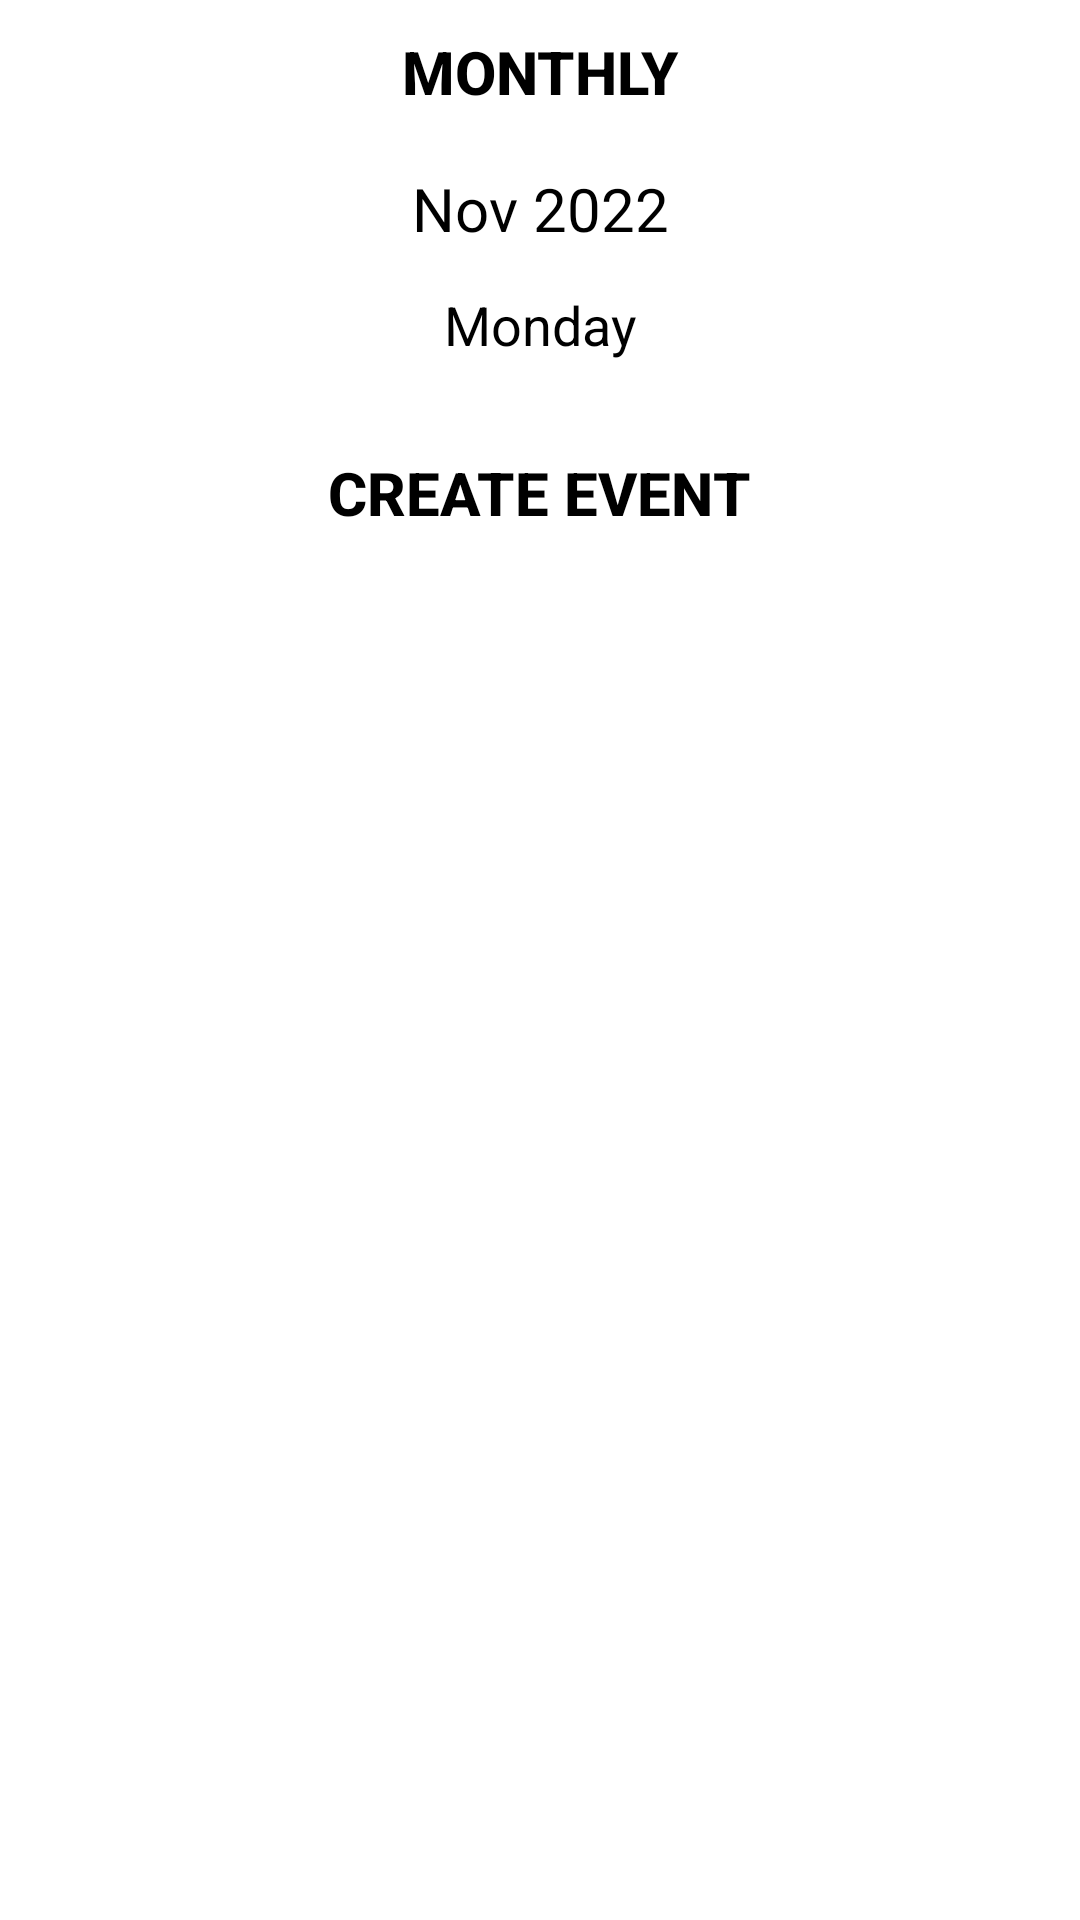

The Android layout XML behind this screen, and the referenced resources:
<!-- AndroidManifest.xml: application theme Theme.CalendarApp -->
<!-- res/layout/activity_daily_calendar.xml -->
<?xml version="1.0" encoding="utf-8"?>
<LinearLayout
    xmlns:android="http://schemas.android.com/apk/res/android"
    xmlns:app="http://schemas.android.com/apk/res-auto"
    xmlns:tools="http://schemas.android.com/tools"
    android:orientation="vertical"
    android:layout_width="match_parent"
    android:layout_height="match_parent"
    tools:context=".DailyCalendarActivity">

    <Button
        android:id="@+id/monthlyBTN"
        style="@style/Widget.AppCompat.Button.Borderless"
        android:layout_width="match_parent"
        android:layout_height="wrap_content"
        android:contentDescription="@string/monthly_button"
        android:onClick="monthlyAction"
        android:text="@string/monthly"
        android:textColor="?android:attr/colorForeground"
        android:textSize="20sp"
        android:textStyle="bold" />

    <LinearLayout
        android:layout_width="match_parent"
        android:layout_height="wrap_content"
        android:orientation="horizontal">

        <Button
            android:id="@+id/backBTN"
            style="@style/Widget.AppCompat.Button.Borderless"
            android:layout_width="0dp"
            android:layout_height="wrap_content"
            android:layout_weight="1"
            android:contentDescription="@string/back_button"
            android:onClick="lastDay"
            android:textColor="?android:attr/colorForeground"
            android:textStyle="bold"
            app:icon="@drawable/ic_back_arrow"
            app:iconGravity="end"
            app:iconTint="?android:attr/colorForeground" />

        <TextView
            android:id="@+id/monthDayText"
            android:layout_width="0dp"
            android:layout_height="wrap_content"
            android:layout_weight="2"
            android:text="Nov 2022"
            android:textAlignment="center"
            android:textColor="?android:attr/colorForeground"
            android:textSize="20sp" />

        <Button
            android:id="@+id/forwardBTN"
            style="@style/Widget.AppCompat.Button.Borderless"
            android:layout_width="0dp"
            android:layout_height="wrap_content"
            android:layout_weight="1"
            android:contentDescription="@string/forward_button"
            android:drawableTint="@color/black"
            android:drawableTintMode="src_in"
            android:onClick="nextDay"
            android:textColor="?android:attr/colorForeground"
            android:textStyle="bold"
            app:icon="@drawable/ic_forward_arrow"
            app:iconGravity="start"
            app:iconTint="?android:attr/colorForeground" />

    </LinearLayout>

    <TextView
        android:id="@+id/dayOfWeekTV"
        android:layout_width="match_parent"
        android:layout_height="wrap_content"
        android:layout_marginBottom="20dp"
        android:text="Monday"
        android:textAlignment="center"
        android:textColor="?android:attr/colorForeground"
        android:textSize="18sp" />

    <Button
        android:id="@+id/NewEventBTN"
        style="@style/Widget.AppCompat.Button.Borderless"
        android:layout_width="wrap_content"
        android:layout_height="wrap_content"
        android:layout_gravity="center"
        android:onClick="newEventAction"
        android:text="@string/new_event"
        android:textColor="?android:attr/colorForeground"
        android:textSize="20sp"
        android:textStyle="bold" />

    <ListView
        android:id="@+id/hourListView"
        android:layout_width="match_parent"
        android:layout_height="0dp"
        android:layout_weight="5"/>

</LinearLayout>
<!-- resources referenced by this layout -->
<resources>
  <color name="black">#FF000000</color>
  <string name="back_button">Switches to Previous Month, Week or Day in View</string>
  <string name="forward_button">Switches to Next Month, Week or Day in View</string>
  <string name="monthly">Monthly</string>
  <string name="monthly_button">Button Labelled Monthly will change view to show selected Month</string>
  <string name="new_event">Create Event</string>
  <style name="Theme.CalendarApp" parent="Theme.MaterialComponents.DayNight.DarkActionBar">
          
          <item name="colorPrimary">@color/purple_500</item>
          <item name="colorPrimaryVariant">@color/purple_700</item>
          <item name="colorOnPrimary">@color/white</item>
          
          <item name="colorSecondary">@color/teal_200</item>
          <item name="colorSecondaryVariant">@color/teal_700</item>
          <item name="colorOnSecondary">@color/black</item>
          
          <item name="android:statusBarColor">@color/purple_500</item>
          
      </style>
  <color name="purple_500">#6F94FF</color>
  <color name="purple_700">#6F94FF</color>
  <color name="white">#FFFFFFFF</color>
  <color name="teal_200">#FF03DAC5</color>
  <color name="teal_700">#FF018786</color>
</resources>
